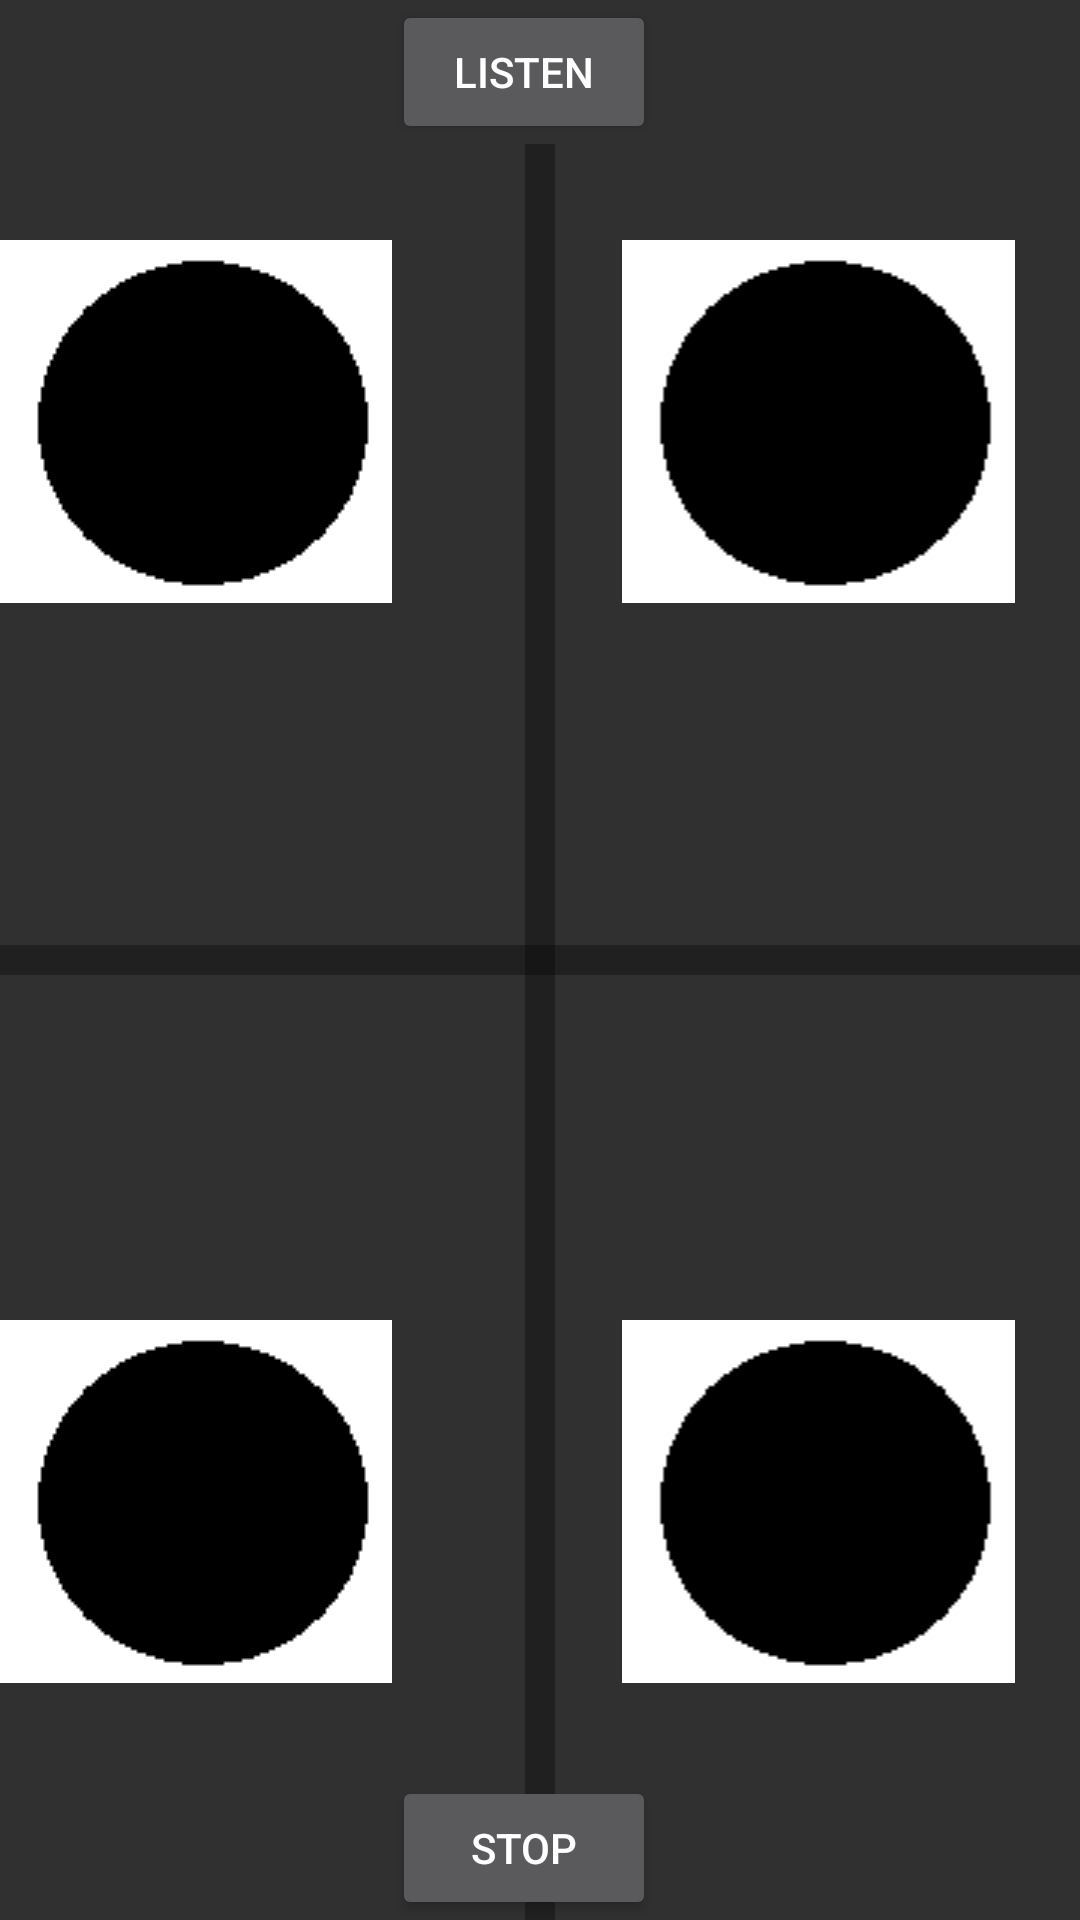

Produce the Android XML layout that renders to this screen, including the resource entries it uses.
<!-- AndroidManifest.xml: activity theme AppTheme.NoActionBar -->
<!-- res/layout/activity_main.xml -->
<?xml version="1.0" encoding="utf-8"?>
<RelativeLayout xmlns:android="http://schemas.android.com/apk/res/android"
    xmlns:tools="http://schemas.android.com/tools"
    android:layout_width="match_parent"
    android:layout_height="match_parent"
    android:paddingBottom="@dimen/activity_vertical_margin"
    android:paddingLeft="@dimen/activity_horizontal_margin"
    android:paddingRight="@dimen/activity_horizontal_margin"
    android:paddingTop="@dimen/activity_vertical_margin"
    tools:context="com.example.ellioc.hearhere.MainActivity">

    <Button
        android:layout_width="wrap_content"
        android:layout_height="wrap_content"
        android:text="@string/button_text1"
        android:id="@+id/button1"
        android:layout_alignParentTop="true"
        android:layout_toEndOf="@+id/imageView" />

    <Button
        android:layout_width="wrap_content"
        android:layout_height="wrap_content"
        android:text="@string/button_text2"
        android:id="@+id/button2"
        android:layout_alignParentBottom="true"
        android:layout_toEndOf="@+id/imageView" />

    <ImageView
        android:layout_width="wrap_content"
        android:layout_height="wrap_content"
        android:id="@+id/imageView"
        android:src="@drawable/tapping_image"
        android:contentDescription="@string/tappingImage"
        android:layout_marginTop="32dp"
        android:layout_alignTop="@+id/view2"
        android:layout_alignParentStart="true" />

    <View style="@style/Divider"
        android:layout_centerVertical="true"
        android:layout_alignParentEnd="true"
        android:background="#54020202"
        android:id="@+id/view" />

    <ImageView
        android:layout_width="wrap_content"
        android:layout_height="wrap_content"
        android:id="@+id/imageView2"
        android:src="@drawable/tapping_image"
        android:contentDescription="@string/tappingImage"
        android:layout_alignTop="@+id/imageView"
        android:layout_alignParentEnd="true"
        android:layout_toEndOf="@+id/view2" />

    <View style="@style/DividerVertical"
        android:background="#54020202"
        android:layout_below="@+id/button1"
        android:layout_centerHorizontal="true"
        android:id="@+id/view2" />

    <ImageView
        android:layout_width="wrap_content"
        android:layout_height="wrap_content"
        android:id="@+id/imageView3"
        android:src="@drawable/tapping_image"
        android:contentDescription="@string/tappingImage"
        android:layout_above="@+id/button2"
        android:layout_toStartOf="@+id/button2"
        android:layout_marginBottom="31dp" />

    <ImageView
        android:layout_width="wrap_content"
        android:layout_height="wrap_content"
        android:id="@+id/imageView4"
        android:src="@drawable/tapping_image"
        android:contentDescription="@string/tappingImage"
        android:layout_alignTop="@+id/imageView3"
        android:layout_alignParentEnd="true"
        android:layout_toEndOf="@+id/button2"
        android:layout_alignStart="@+id/imageView2" />


</RelativeLayout>
<!-- resources referenced by this layout -->
<resources>
  <!-- drawable tapping_image: png bitmap (drawable, 936 bytes) -->
  <string name="button_text1">listen</string>
  <string name="button_text2">stop</string>
  <string name="tappingImage">Appears On Tap</string>
  <style name="Divider">
          <item name="android:layout_width">match_parent</item>
          <item name="android:layout_height">10dp</item>
          <item name="android:background">?android:attr/listDivider</item>
      </style>
  <style name="DividerVertical">
          <item name="android:layout_width">10dp</item>
          <item name="android:layout_height">match_parent</item>
          <item name="android:background">?android:attr/verticalDivider</item>
      </style>
  <style name="AppTheme.NoActionBar" parent="android:Theme.Material.NoActionBar">
          <item name="windowActionBar">false</item>
          <item name="windowNoTitle">true</item>
          <item name="android:windowDrawsSystemBarBackgrounds">true</item>
          <item name="android:statusBarColor">@android:color/transparent</item>
      </style>
</resources>
